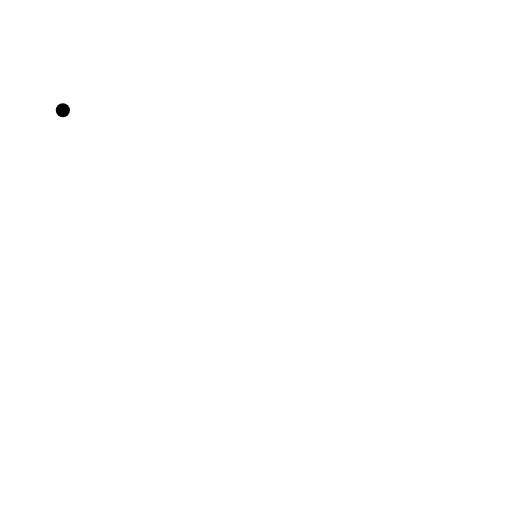
t = 0.00 s
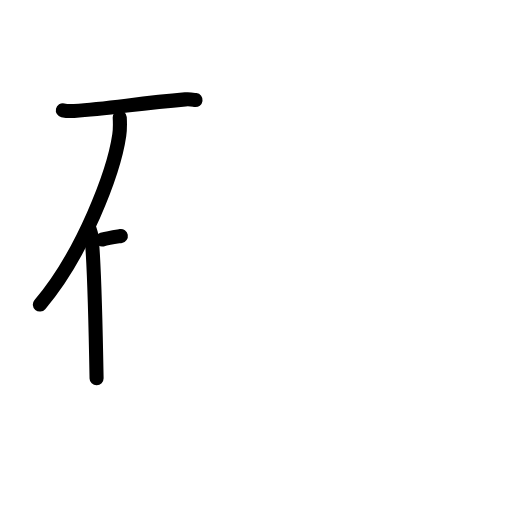
t = 3.08 s
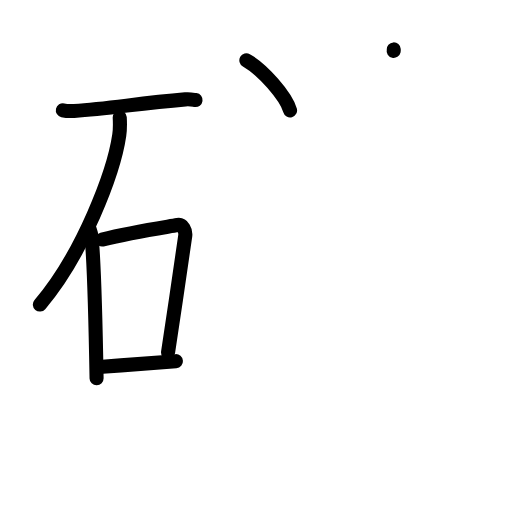
t = 6.13 s
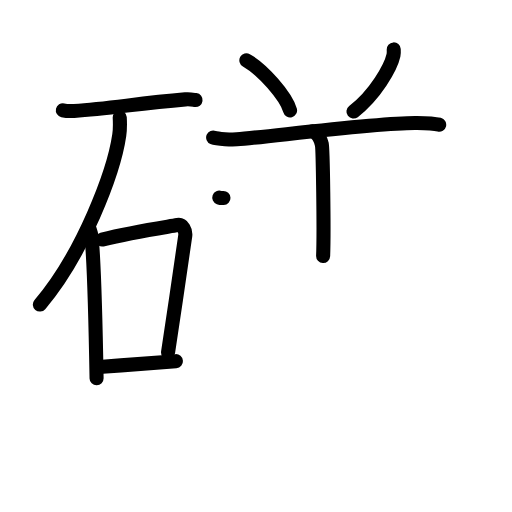
t = 9.08 s
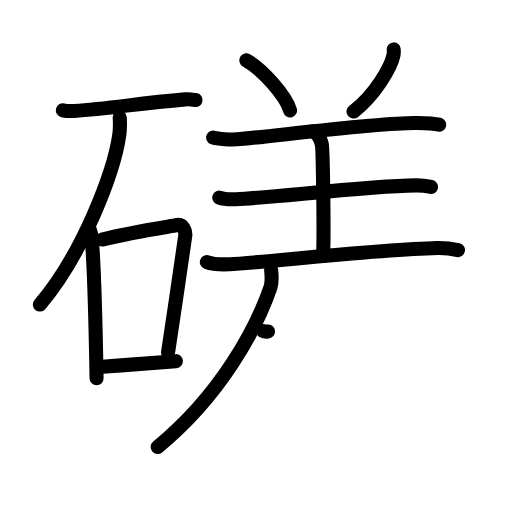
t = 12.08 s
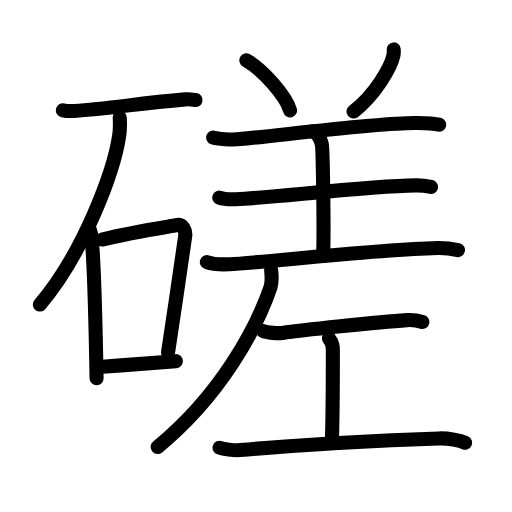
t = 15.00 s

The animated SVG that drew these frames (rendered in a browser with its animation timeline set to each time). Animation: 49 SMIL elements (animate=49); one cycle of 15.00 s.

<?xml version="1.0" encoding="UTF-8"?>
<!--
AniKanjiVG is licensed by CC-BY-SA Paul C. Sommerhoff (https://bitbucket.org/sommerhoff/anikanjivg).
AniKanjiVG uses KanjiVG which is licensed by CC-BY-SA Ulrich Apel (http://kanjivg.tagaini.net).
See also http://creativecommons.org/licenses/by-sa/3.0/
-->
<svg xmlns:kvg='http://kanjivg.tagaini.net' xmlns='http://www.w3.org/2000/svg' width='109' height='109' viewBox='0 0 109 109' style='fill:none;stroke:#000000;stroke-width:3;stroke-linecap:round;stroke-linejoin:round;' id="kvg:kanji_078cb"><g id="kvg:078cb" kvg:element="磋"><g id="kvg:078cb-g1" kvg:element="石" kvg:position="left" kvg:radical="general"><path id="kvg:078cb-s1" kvg:type="㇐" d="M13.38,23.48c0.62,0.14,1.77,0.18,2.39,0.14c7.8-0.51,13.26-1.58,23.68-2.46c1.03-0.09,1.66,0.07,2.18,0.14"><animate attributeName="d" begin="0.0s" dur="0.3333333333333333s" from="M13.38,23.48C13.38,23.48,13.38,23.48,13.38,23.48" to="M13.38,23.48c0.62,0.14,1.77,0.18,2.39,0.14" />
<animate attributeName="d" begin="0.3333333333333333s" dur="0.3333333333333333s" from="M13.38,23.48c0.62,0.14,1.77,0.18,2.39,0.14c0,0,0,0,0,0,0" to="M13.38,23.48c0.62,0.14,1.77,0.18,2.39,0.14c7.8-0.51,13.26-1.58,23.68-2.46" />
<animate attributeName="d" begin="0.6666666666666666s" dur="0.3333333333333333s" from="M13.38,23.48c0.62,0.14,1.77,0.18,2.39,0.14c7.8-0.51,13.26-1.58,23.68-2.46c0,0,0,0,0,0,0" to="M13.38,23.48c0.62,0.14,1.77,0.18,2.39,0.14c7.8-0.51,13.26-1.58,23.68-2.46c1.03-0.09,1.66,0.07,2.18,0.14" />
</path>
<path id="kvg:078cb-s2" kvg:type="㇒" d="M25.49,25c0.05,0.94,0.1,2.42-0.1,3.77c-1.16,7.95-7.8,25.39-16.9,36.07"><animate attributeName="d" begin="1.0s" dur="0.5s" from="M25.49,25C25.49,25,25.49,25,25.49,25" to="M25.49,25c0.05,0.94,0.1,2.42-0.1,3.77" />
<animate attributeName="d" begin="1.5s" dur="0.5s" from="M25.49,25c0.05,0.94,0.1,2.42-0.1,3.77c0,0,0,0,0,0,0" to="M25.49,25c0.05,0.94,0.1,2.42-0.1,3.77c-1.16,7.95-7.8,25.39-16.9,36.07" />
<animate attributeName="d" begin="0s" dur="1.0s" from="M-100,-100" to="M-100,-100" />
</path>
<g id="kvg:078cb-g2" kvg:element="口"><path id="kvg:078cb-s3" kvg:type="㇑" d="M19.04,48.73c0.19,0.55,0.38,1.01,0.45,1.7c0.54,5.43,0.9,20.37,1.07,30.1"><animate attributeName="d" begin="2.0s" dur="0.5s" from="M19.04,48.73C19.04,48.73,19.04,48.73,19.04,48.73" to="M19.04,48.73c0.19,0.55,0.38,1.01,0.45,1.7" />
<animate attributeName="d" begin="2.5s" dur="0.5s" from="M19.04,48.73c0.19,0.55,0.38,1.01,0.45,1.7c0,0,0,0,0,0,0" to="M19.04,48.73c0.19,0.55,0.38,1.01,0.45,1.7c0.54,5.43,0.9,20.37,1.07,30.1" />
<animate attributeName="d" begin="0s" dur="2.0s" from="M-100,-100" to="M-100,-100" />
</path>
<path id="kvg:078cb-s4" kvg:type="㇕b" d="M21.73,51c6.44-1.6,12.95-2.55,16.05-3.09c1.13-0.2,1.81,1.17,1.65,2.34c-0.67,4.81-2.65,18.1-3.65,24.75"><animate attributeName="d" begin="3.0s" dur="0.3333333333333333s" from="M21.73,51C21.73,51,21.73,51,21.73,51" to="M21.73,51c6.44-1.6,12.95-2.55,16.05-3.09" />
<animate attributeName="d" begin="3.3333333333333335s" dur="0.3333333333333333s" from="M21.73,51c6.44-1.6,12.95-2.55,16.05-3.09c0,0,0,0,0,0,0" to="M21.73,51c6.44-1.6,12.95-2.55,16.05-3.09c1.13-0.2,1.81,1.17,1.65,2.34" />
<animate attributeName="d" begin="3.6666666666666665s" dur="0.3333333333333333s" from="M21.73,51c6.44-1.6,12.95-2.55,16.05-3.09c1.13-0.2,1.81,1.17,1.65,2.34c0,0,0,0,0,0,0" to="M21.73,51c6.44-1.6,12.95-2.55,16.05-3.09c1.13-0.2,1.81,1.17,1.65,2.34c-0.67,4.81-2.65,18.1-3.65,24.75" />
<animate attributeName="d" begin="0s" dur="3.0s" from="M-100,-100" to="M-100,-100" />
</path>
<path id="kvg:078cb-s5" kvg:type="㇐b" d="M21.83,78.09c4.99-0.38,9.06-0.73,15.62-1.2"><animate attributeName="d" begin="4.0s" dur="1.0s" from="M21.83,78.09C21.83,78.09,21.83,78.09,21.83,78.09" to="M21.83,78.09c4.99-0.38,9.06-0.73,15.62-1.2" />
<animate attributeName="d" begin="0s" dur="4.0s" from="M-100,-100" to="M-100,-100" />
</path>
</g>
</g>
<g id="kvg:078cb-g3" kvg:element="差" kvg:position="right"><g id="kvg:078cb-g4" kvg:element="羊" kvg:variant="true"><path id="kvg:078cb-s6" kvg:type="㇔" d="M52.45,12.83c3.46,1.97,8.43,7.6,9.3,10.67"><animate attributeName="d" begin="5.0s" dur="1.0s" from="M52.45,12.83C52.45,12.83,52.45,12.83,52.45,12.83" to="M52.45,12.83c3.46,1.97,8.43,7.6,9.3,10.67" />
<animate attributeName="d" begin="0s" dur="5.0s" from="M-100,-100" to="M-100,-100" />
</path>
<path id="kvg:078cb-s7" kvg:type="㇒" d="M83.82,10.52c0.02,0.31,0.05,0.8-0.05,1.25c-0.58,2.64-3.93,8.43-8.52,11.98"><animate attributeName="d" begin="6.0s" dur="0.5s" from="M83.82,10.52C83.82,10.52,83.82,10.52,83.82,10.52" to="M83.82,10.52c0.02,0.31,0.05,0.8-0.05,1.25" />
<animate attributeName="d" begin="6.5s" dur="0.5s" from="M83.82,10.52c0.02,0.31,0.05,0.8-0.05,1.25c0,0,0,0,0,0,0" to="M83.82,10.52c0.02,0.31,0.05,0.8-0.05,1.25c-0.58,2.64-3.93,8.43-8.52,11.98" />
<animate attributeName="d" begin="0s" dur="6.0s" from="M-100,-100" to="M-100,-100" />
</path>
<path id="kvg:078cb-s8" kvg:type="㇐" d="M45.38,29.29c0.88,0.37,4.14,0.44,5.03,0.37c7.06-0.56,30.39-3.61,38.36-3.47c1.47,0.02,3.99,0.18,4.73,0.36"><animate attributeName="d" begin="7.0s" dur="0.3333333333333333s" from="M45.38,29.29C45.38,29.29,45.38,29.29,45.38,29.29" to="M45.38,29.29c0.88,0.37,4.14,0.44,5.03,0.37" />
<animate attributeName="d" begin="7.333333333333333s" dur="0.3333333333333333s" from="M45.38,29.29c0.88,0.37,4.14,0.44,5.03,0.37c0,0,0,0,0,0,0" to="M45.38,29.29c0.88,0.37,4.14,0.44,5.03,0.37c7.06-0.56,30.39-3.61,38.36-3.47" />
<animate attributeName="d" begin="7.666666666666667s" dur="0.3333333333333333s" from="M45.38,29.29c0.88,0.37,4.14,0.44,5.03,0.37c7.06-0.56,30.39-3.61,38.36-3.47c0,0,0,0,0,0,0" to="M45.38,29.29c0.88,0.37,4.14,0.44,5.03,0.37c7.06-0.56,30.39-3.61,38.36-3.47c1.47,0.02,3.99,0.18,4.73,0.36" />
<animate attributeName="d" begin="0s" dur="7.0s" from="M-100,-100" to="M-100,-100" />
</path>
<path id="kvg:078cb-s9" kvg:type="㇑a" d="M66.57,27.93c1.08,0.43,1.73,1.92,1.94,2.77c0.22,0.85,0.5,18.49,0.28,23.81"><animate attributeName="d" begin="8.0s" dur="0.5s" from="M66.57,27.93C66.57,27.93,66.57,27.93,66.57,27.93" to="M66.57,27.93c1.08,0.43,1.73,1.92,1.94,2.77" />
<animate attributeName="d" begin="8.5s" dur="0.5s" from="M66.57,27.93c1.08,0.43,1.73,1.92,1.94,2.77c0,0,0,0,0,0,0" to="M66.57,27.93c1.08,0.43,1.73,1.92,1.94,2.77c0.22,0.85,0.5,18.49,0.28,23.81" />
<animate attributeName="d" begin="0s" dur="8.0s" from="M-100,-100" to="M-100,-100" />
</path>
<path id="kvg:078cb-s10" kvg:type="㇐" d="M46.68,42.07c0.93,0.34,2.64,0.38,3.58,0.34c7.73-0.31,27.65-2.79,38.23-2.94c1.55-0.02,2.49,0.16,3.27,0.33"><animate attributeName="d" begin="9.0s" dur="0.3333333333333333s" from="M46.68,42.07C46.68,42.07,46.68,42.07,46.68,42.07" to="M46.68,42.07c0.93,0.34,2.64,0.38,3.58,0.34" />
<animate attributeName="d" begin="9.333333333333334s" dur="0.3333333333333333s" from="M46.68,42.07c0.93,0.34,2.64,0.38,3.58,0.34c0,0,0,0,0,0,0" to="M46.68,42.07c0.93,0.34,2.64,0.38,3.58,0.34c7.73-0.31,27.65-2.79,38.23-2.94" />
<animate attributeName="d" begin="9.666666666666666s" dur="0.3333333333333333s" from="M46.68,42.07c0.93,0.34,2.64,0.38,3.58,0.34c7.73-0.31,27.65-2.79,38.23-2.94c0,0,0,0,0,0,0" to="M46.68,42.07c0.93,0.34,2.64,0.38,3.58,0.34c7.73-0.31,27.65-2.79,38.23-2.94c1.55-0.02,2.49,0.16,3.27,0.33" />
<animate attributeName="d" begin="0s" dur="9.0s" from="M-100,-100" to="M-100,-100" />
</path>
<path id="kvg:078cb-s11" kvg:type="㇐" d="M44.04,55.8c1.25,0.46,3.55,0.52,4.8,0.46c6.95-0.33,31.13-3.18,44.28-3.47c2.08-0.05,3.34,0.22,4.38,0.45"><animate attributeName="d" begin="10.0s" dur="0.3333333333333333s" from="M44.04,55.8C44.04,55.8,44.04,55.8,44.04,55.8" to="M44.04,55.8c1.25,0.46,3.55,0.52,4.8,0.46" />
<animate attributeName="d" begin="10.333333333333334s" dur="0.3333333333333333s" from="M44.04,55.8c1.25,0.46,3.55,0.52,4.8,0.46c0,0,0,0,0,0,0" to="M44.04,55.8c1.25,0.46,3.55,0.52,4.8,0.46c6.95-0.33,31.13-3.18,44.28-3.47" />
<animate attributeName="d" begin="10.666666666666666s" dur="0.3333333333333333s" from="M44.04,55.8c1.25,0.46,3.55,0.52,4.8,0.46c6.95-0.33,31.13-3.18,44.28-3.47c0,0,0,0,0,0,0" to="M44.04,55.8c1.25,0.46,3.55,0.52,4.8,0.46c6.95-0.33,31.13-3.18,44.28-3.47c2.08-0.05,3.34,0.22,4.38,0.45" />
<animate attributeName="d" begin="0s" dur="10.0s" from="M-100,-100" to="M-100,-100" />
</path>
</g>
<g id="kvg:078cb-g5" kvg:element="丿"><path id="kvg:078cb-s12" kvg:type="㇒" d="M57.73,57.52c0.07,0.91,0.27,2.43-0.14,3.63c-2.99,8.76-10.6,23.02-24.02,34"><animate attributeName="d" begin="11.0s" dur="0.5s" from="M57.73,57.52C57.73,57.52,57.73,57.52,57.73,57.52" to="M57.73,57.52c0.07,0.91,0.27,2.43-0.14,3.63" />
<animate attributeName="d" begin="11.5s" dur="0.5s" from="M57.73,57.52c0.07,0.91,0.27,2.43-0.14,3.63c0,0,0,0,0,0,0" to="M57.73,57.52c0.07,0.91,0.27,2.43-0.14,3.63c-2.99,8.76-10.6,23.02-24.02,34" />
<animate attributeName="d" begin="0s" dur="11.0s" from="M-100,-100" to="M-100,-100" />
</path>
</g>
<g id="kvg:078cb-g6" kvg:element="工"><path id="kvg:078cb-s13" kvg:type="㇐" d="M56.03,70.47c0.78,0.4,3.32,0.52,4.1,0.41c3.66-0.54,20.34-2.32,26.49-2.73c1.2-0.08,2.29,0.08,3.29,0.41"><animate attributeName="d" begin="12.0s" dur="0.3333333333333333s" from="M56.03,70.47C56.03,70.47,56.03,70.47,56.03,70.47" to="M56.03,70.47c0.78,0.4,3.32,0.52,4.1,0.41" />
<animate attributeName="d" begin="12.333333333333334s" dur="0.3333333333333333s" from="M56.03,70.47c0.78,0.4,3.32,0.52,4.1,0.41c0,0,0,0,0,0,0" to="M56.03,70.47c0.78,0.4,3.32,0.52,4.1,0.41c3.66-0.54,20.34-2.32,26.49-2.73" />
<animate attributeName="d" begin="12.666666666666666s" dur="0.3333333333333333s" from="M56.03,70.47c0.78,0.4,3.32,0.52,4.1,0.41c3.66-0.54,20.34-2.32,26.49-2.73c0,0,0,0,0,0,0" to="M56.03,70.47c0.78,0.4,3.32,0.52,4.1,0.41c3.66-0.54,20.34-2.32,26.49-2.73c1.2-0.08,2.29,0.08,3.29,0.41" />
<animate attributeName="d" begin="0s" dur="12.0s" from="M-100,-100" to="M-100,-100" />
</path>
<path id="kvg:078cb-s14" kvg:type="㇑a" d="M70.03,72.04c0.83,1.09,0.83,1.75,0.83,2.62c0,6.11,0,13.3-0.21,19.41"><animate attributeName="d" begin="13.0s" dur="0.5s" from="M70.03,72.04C70.03,72.04,70.03,72.04,70.03,72.04" to="M70.03,72.04c0.83,1.09,0.83,1.75,0.83,2.62" />
<animate attributeName="d" begin="13.5s" dur="0.5s" from="M70.03,72.04c0.83,1.09,0.83,1.75,0.83,2.62c0,0,0,0,0,0,0" to="M70.03,72.04c0.83,1.09,0.83,1.75,0.83,2.62c0,6.11,0,13.3-0.21,19.41" />
<animate attributeName="d" begin="0s" dur="13.0s" from="M-100,-100" to="M-100,-100" />
</path>
<path id="kvg:078cb-s15" kvg:type="㇐" d="M46.75,95.32c0.76,0.28,3.05,0.62,4.34,0.5c15.41-1.33,29.74-2.07,42.34-2.48c2.07-0.07,4.55,0.46,5.58,0.9"><animate attributeName="d" begin="14.0s" dur="0.3333333333333333s" from="M46.75,95.32C46.75,95.32,46.75,95.32,46.75,95.32" to="M46.75,95.32c0.76,0.28,3.05,0.62,4.34,0.5" />
<animate attributeName="d" begin="14.333333333333334s" dur="0.3333333333333333s" from="M46.75,95.32c0.76,0.28,3.05,0.62,4.34,0.5c0,0,0,0,0,0,0" to="M46.75,95.32c0.76,0.28,3.05,0.62,4.34,0.5c15.41-1.33,29.74-2.07,42.34-2.48" />
<animate attributeName="d" begin="14.666666666666666s" dur="0.3333333333333333s" from="M46.75,95.32c0.76,0.28,3.05,0.62,4.34,0.5c15.41-1.33,29.74-2.07,42.34-2.48c0,0,0,0,0,0,0" to="M46.75,95.32c0.76,0.28,3.05,0.62,4.34,0.5c15.41-1.33,29.74-2.07,42.34-2.48c2.07-0.07,4.55,0.46,5.58,0.9" />
<animate attributeName="d" begin="0s" dur="14.0s" from="M-100,-100" to="M-100,-100" />
</path>
</g>
</g>
</g>
</svg>
